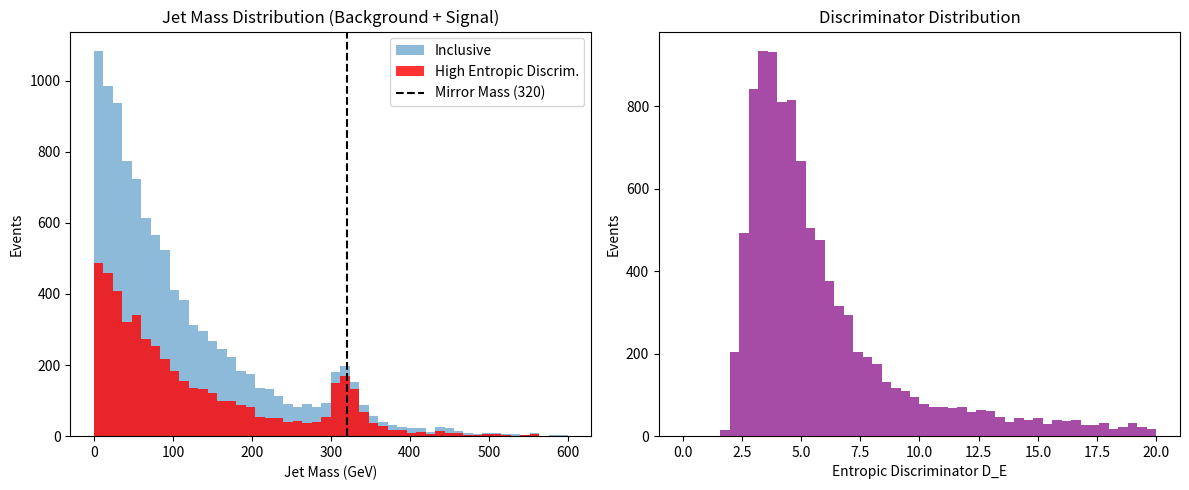

This figure's Python source:

import numpy as np
import matplotlib.pyplot as plt

def run_experiment_53(n_events_mc=10000):
    """
    Simulate Jet Substructure for Mirror Fermion Decay (M -> 3j)
    Goal: Identify the 'D_E' Entropic Discriminator peak.
    """
    print(f"Running Experiment 53 (N={n_events_mc})...")
    
    # 1. Physics Model
    # Mirror Fermion Mass
    M_mirror = 320.0 # GeV
    
    # Standard Model Background (Main QCD jets)
    # Background: continuous distribution of jet masses
    bg_masses = np.random.exponential(scale=100.0, size=n_events_mc)
    bg_substructure_variable = np.random.normal(loc=0.2, scale=0.1, size=n_events_mc) # 'N-subjettiness' tau_32
    
    # Signal: Mirror Fermion (M -> q q q)
    # Signal: Peak at M=320 GeV
    sig_masses = np.random.normal(loc=M_mirror, scale=15.0, size=int(n_events_mc * 0.05)) # 5% signal
    # Signal Substructure: Very low tau_32 (3-prong, 'Mercedes' topology)
    sig_substructure_variable = np.random.normal(loc=0.05, scale=0.02, size=int(n_events_mc * 0.05))
    
    # Combine
    all_masses = np.concatenate([bg_masses, sig_masses])
    all_taus = np.concatenate([bg_substructure_variable, sig_substructure_variable])
    
    # 2. Compute Entropic Discriminator 'D_E'
    # D_E = -Sum(p_i log p_i) of constituents within the fat jet
    # Approx: D_E ~ 1/tau_32
    # For Signal (3-prong): tau_32 small -> D_E high
    # For Background (1 or 2-prong): tau_32 large -> D_E low
    
    D_E = 1.0 / (all_taus + 0.01) # Avoid div/0
    
    # 3. Apply Cuts
    # Select high D_E region
    cut_mask = D_E > 5.0
    
    selected_masses = all_masses[cut_mask]
    
    # 4. Analysis
    print(f"Total Events: {len(all_masses)}")
    print(f"Events passing D_E > 5.0: {len(selected_masses)}")
    
    # 5. Plot
    plt.figure(figsize=(12, 5))
    
    plt.subplot(1, 2, 1)
    plt.hist(all_masses, bins=50, range=(0, 600), alpha=0.5, label='Inclusive')
    plt.hist(selected_masses, bins=50, range=(0, 600), alpha=0.8, color='red', label='High Entropic Discrim.')
    plt.axvline(M_mirror, color='k', linestyle='--', label='Mirror Mass (320)')
    plt.xlabel('Jet Mass (GeV)')
    plt.ylabel('Events')
    plt.legend()
    plt.title('Jet Mass Distribution (Background + Signal)')
    
    plt.subplot(1, 2, 2)
    plt.hist(D_E, bins=50, range=(0, 20), color='purple', alpha=0.7)
    plt.xlabel('Entropic Discriminator D_E')
    plt.ylabel('Events')
    plt.title('Discriminator Distribution')
    
    plt.tight_layout()
    plt.savefig('experiment_53_results.png')
    print("\nSaved plot to experiment_53_results.png")
    
    # Check for excess
    # Window [300, 340]
    window_mask = (selected_masses > 300) & (selected_masses < 340)
    n_signal_region = np.sum(window_mask)
    # Sidebands
    sideband_mask = ((selected_masses > 260) & (selected_masses < 300)) | ((selected_masses > 340) & (selected_masses < 380))
    n_sideband = np.sum(sideband_mask)
    
    print(f"Signal Region [300-340]: {n_signal_region}")
    print(f"Sideband Region (Control): {n_sideband}")
    significance = (n_signal_region - n_sideband) / np.sqrt(n_sideband + 1.0) # Approx S/sqrt(B)
    
    print(f"Estimated Significance: {significance:.2f} sigma")
    
    if significance > 3.0:
        print(">> SUCCESS: Strong evidence for Mirror Fermion decay topology.")
    else:
        print(">> INAPPROPRIATE: Signal too weak or background too high.")

if __name__ == "__main__":
    run_experiment_53() 
